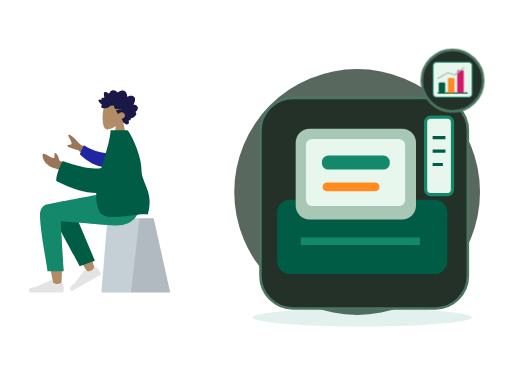
t = 0.00 s
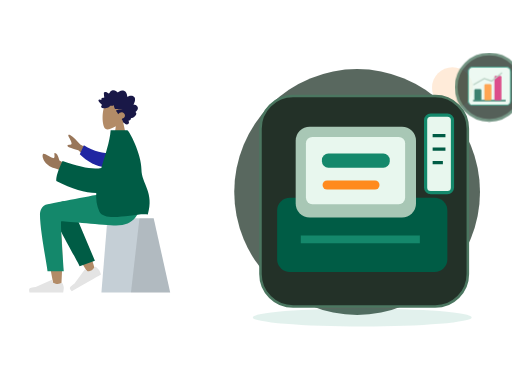
t = 0.70 s
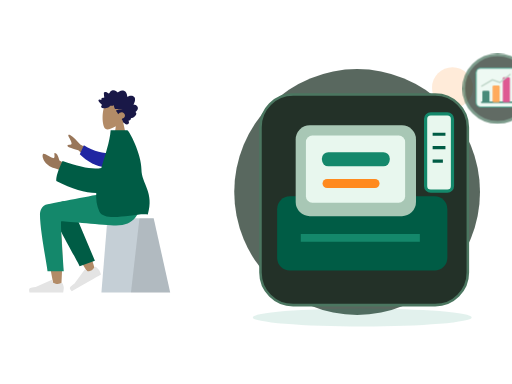
t = 1.05 s
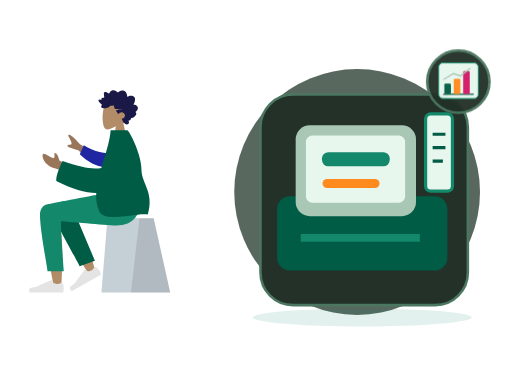
t = 1.75 s
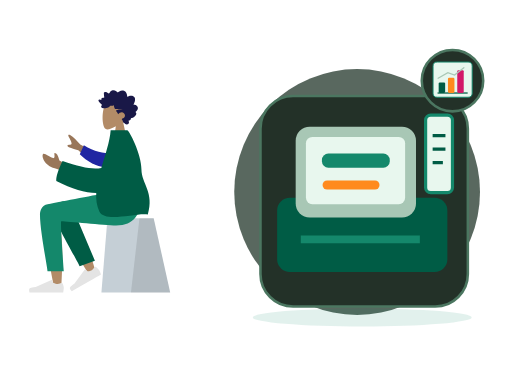
t = 2.10 s
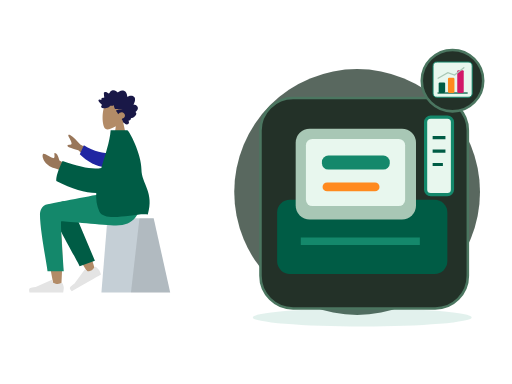
t = 2.80 s

The animated SVG that drew these frames (rendered in a browser with its animation timeline set to each time). Animation: 2 CSS @keyframes rules; one cycle of 2.80 s.

<?xml version="1.0" encoding="UTF-8"?>
<svg xmlns="http://www.w3.org/2000/svg" xmlns:xlink="http://www.w3.org/1999/xlink" width="800" height="600" viewBox="0 0 800 600" role="img" aria-labelledby="zil-119-title zil-119-desc" data-illustration="ZIL-119" data-base="BASE-POS" data-theme="dark" data-motion="on" data-requires-business-state="false" data-status="REVUE_VISUELLE_REQUISE">
<title id="zil-119-title">Vente enregistrée</title><desc id="zil-119-desc">Illustration Zamurek. Géométrie vectorielle native. Famille BASE-POS. Sources Humaaans / IRA Design lorsque présentes. Pas de preuve transactionnelle.</desc>
<style><![CDATA[#zil-119-seal{transform-box:fill-box;transform-origin:center;animation:zil-119-hint 2s ease-in-out 1}#zil-119-device{transform-box:fill-box;transform-origin:center;animation:zil-119-float 2.8s ease-in-out 1}@keyframes zil-119-hint{0%,100%{scale:1;opacity:1}50%{scale:1.1;opacity:.72}}@keyframes zil-119-float{0%,100%{translate:0 0}50%{translate:0 -6px}}@media(prefers-reduced-motion:reduce){*{animation:none!important;transition:none!important}}]]></style>
<g id="zil-119-background" data-layer="decor">
<circle cx="558" cy="300" r="192" fill="#33453A" opacity=".81"/>
<ellipse cx="566" cy="496" rx="171" ry="14" fill="#14886B" opacity=".12"/>
<circle cx="707" cy="137" r="32" fill="#FF8A1E" opacity=".17"/>
<path d="M701 218l10 16 16 10-16 10-10 16-10-16-16-10 16-10z" fill="#D21868" opacity=".25"/></g>
<g id="zil-119-person" data-upstream="Humaaans" data-source="sitting-2.svg"><svg x="9" y="89" width="355" height="405" viewBox="0 0 380 400" overflow="visible">
    
    <title>humaaans/sitting-2</title>
    <desc>Created with Sketch.</desc>
    <g id="zil-119-person-node-0" data-part="part" stroke="none" stroke-width="1" fill="none" fill-rule="evenodd">
        <g id="zil-119-person-node-1" data-part="part" transform="translate(190.000000, 200.500000) scale(-1, 1) translate(-190.000000, -200.500000) translate(40.000000, 24.000000)">
            <g id="zil-119-person-node-2" data-part="head" transform="translate(82.000000, 0.000000)">
                <g id="zil-119-person-node-3" data-part="head" stroke-width="1" transform="translate(54.000000, 31.000000)" fill="#B28B67">
                    <path d="M8.26227388,34.4901268 C3.65436435,29.0813759 0.535634794,22.4528771 1.05677633,15.0254539 C2.55833022,-6.37502057 32.3485306,-1.66718886 38.1433414,9.13393292 C43.9381521,19.9350547 43.249578,47.3329958 35.7603014,49.2634576 C32.7735882,50.033323 26.4110012,48.1474609 19.935372,44.244306 L24,73 L0,73 L8.26227388,34.4901268 Z"></path>
                </g>
                <path d="M95.4066181,38.9017011 C96.181796,38.1335173 96.604637,37.0370644 96.970412,35.9959366 C97.3502694,34.9144095 97.7193579,33.8217377 97.9715531,32.6960301 C98.4754831,30.446804 98.4802693,27.8601542 96.8757008,26.1136308 C95.5888613,24.7130885 93.6580039,24.0849092 91.8759783,23.9483875 C90.6887283,23.8573398 89.4693557,24.0236137 88.3312561,24.397755 C87.2020846,24.7689112 86.2287403,25.5086363 85.1340846,25.9677555 C85.0922975,23.5438969 84.6770959,21.0076965 83.4474146,18.9380781 C82.2641224,16.9467707 80.3775371,15.8293221 78.2290003,15.5336907 C76.0237656,15.230298 73.8461434,15.7463343 71.8719342,16.8139306 C71.3776685,17.0813024 70.888005,17.3614108 70.4194191,17.6784359 C70.027044,17.943917 69.6191137,18.2636287 69.1587196,18.3715924 C68.6454933,18.4920937 68.3910891,18.1956663 68.0575289,17.8212265 C67.6664423,17.3822075 67.2258372,16.9955285 66.7595523,16.6527315 C64.6978111,15.1372602 61.9926962,14.5141557 59.6041137,15.4225429 C58.5035673,15.8410637 57.4333948,16.5518327 56.6867499,17.531267 C56.0211941,18.4043297 55.5464414,19.7892496 54.627862,20.3975277 C54.2380641,20.6557449 53.9627664,20.3136445 53.6078524,20.0608006 C53.074745,19.6808879 52.5663049,19.2616705 52.0267546,18.8921065 C51.2688806,18.3728859 50.448326,17.9845153 49.5696008,17.7812252 C48.2832216,17.4836038 46.505522,17.5533573 46.1377221,19.2381872 C45.9996591,19.8710433 46.1055074,20.5478808 46.1501478,21.1855131 C46.2113557,22.0610635 46.2752329,22.9363153 46.3512596,23.8105721 C46.40897,24.4743744 46.4819593,25.1154894 46.6072285,25.767351 C46.674051,26.1148248 46.8831704,26.7626067 46.7341544,27.110578 C46.5479534,27.5455173 45.6885571,27.2982457 45.3214015,27.3133706 C44.5962024,27.3433218 43.8679659,27.47049 43.1974398,27.7803507 C42.6777706,28.0205574 42.1314092,28.3738025 41.9120731,28.9694434 C41.7772315,29.3353257 41.8127597,29.7111587 41.8764528,30.0875886 C41.9528477,30.5393443 41.8654998,30.778954 41.8084337,31.2347894 C40.8344451,30.7551721 37.4592643,29.6895659 37.0345824,31.4350943 C36.8932059,32.0163069 37.2151688,32.6730443 37.460829,33.1632092 C37.8916777,34.0229382 38.4565395,34.8087345 39.0340112,35.5581116 C40.2385651,37.1214452 41.6766296,38.4698465 43.2238559,39.6230176 C41.4110883,40.428914 40.9379003,42.8060049 42.5074008,44.2222691 C43.2003852,44.8475627 44.1321265,44.9867711 45.0062496,44.9467698 C45.3261876,44.9321425 45.7874102,44.8091535 46.0391451,44.8648767 C46.174631,44.8948279 46.3196892,45.0096574 46.5073629,45.0224936 C47.741002,45.1069739 49.1335978,44.8097505 50.3395323,44.5360104 C52.4883453,44.0482337 54.522658,43.0301912 56.1839244,41.4796939 C56.6100789,41.0819697 56.9621396,40.8530072 57.5357455,40.858878 C58.038387,40.8639528 58.5315481,41.0017682 59.0337294,41.0145049 C60.3624479,41.0484363 61.5604668,40.3988633 62.7942901,39.9665112 C62.8698566,41.6333306 63.3445173,43.4691107 64.0263646,44.9686611 C64.5823904,46.1914862 65.7435005,46.3692033 66.8844533,46.4764704 C70.5329989,46.819765 74.1944304,46.4366682 77.8475782,46.441743 C74.3112318,47.241072 70.6569795,47.5705353 67.1520195,48.5111623 C65.5677002,48.9362505 66.7775005,50.0040458 67.4549298,50.7442685 C68.570387,51.9632129 69.3997776,53.4735099 69.9750402,55.0646055 C71.70497,52.8096081 74.7626979,51.3237895 77.4716786,52.016548 C80.464885,52.781846 82.5725552,56.8296371 80.6585414,59.7396803 C79.5473181,61.428988 77.540618,62.0811481 75.8708838,62.8069425 C77.1734624,64.1612146 77.4885222,66.161378 78.2725362,67.846208 C78.6592047,68.6770803 79.2019765,69.6165133 80.0667112,69.9060748 C80.3866493,70.0132424 80.7618126,70.0223969 81.0141918,70.2832012 C81.3268585,70.6060971 81.4013205,70.9671037 81.8005988,71.244625 C83.3938461,72.3523221 85.8825703,72.2669462 87.294771,70.8214274 C88.571854,69.5141219 88.2395823,67.4453991 87.1729994,66.1199836 C88.8708064,65.4122993 91.9639705,64.502121 91.2892105,61.8570614 C94.96813,61.612775 103.90044,55.6462162 98.9627536,51.2862759 C101.672563,49.7547841 104.162115,46.011978 102.421509,42.7126686 C101.081193,40.1720899 97.9640977,39.0364317 95.4066181,38.9017011" id="zil-119-person-node-4" data-part="part" fill="#191847" transform="translate(70.000000, 43.500000) scale(-1, 1) translate(-70.000000, -43.500000) "></path>
            </g>
            <g id="zil-119-person-node-5" data-part="legs" transform="translate(0.000000, 187.000000)">
                <g id="zil-119-person-node-6" data-part="part" transform="translate(10.000000, 42.000000)" stroke-width="1">
                    <g id="zil-119-person-node-7" data-part="part" transform="translate(55.000000, 0.000000)">
                        <polygon id="zil-119-person-node-8" data-part="part" fill="#C5CFD6" points="27.6226415 0 104.877193 0 115 124 0 124"></polygon>
                        <polygon id="zil-119-person-node-9" data-part="part" fill-opacity="0.1" fill="#000000" points="27.6226415 0 51.3828011 0 65.6037736 124 0 124"></polygon>
                    </g>
                </g>
                <path d="M257.953294,20.7561262 C266.190093,15.8101469 280.009488,22.164715 280,29.2384154 C279.971611,50.4029106 260.656682,150.1511 259.648224,156.456711 C258.639766,162.762321 247.83665,164.42787 247.20755,156.477375 C246.206544,143.826795 244.3468,100.033121 246.20755,79.7626522 C246.975628,71.3954284 247.802807,63.4267637 248.617148,56.3175946 C238.481902,74.6206031 222.807229,100.825998 201.593128,134.933778 L190.076573,129.672175 C199.120166,99.8760987 206.535776,78.8408618 212.323403,66.5664641 C222.233227,45.5497154 231.525307,27.551672 235.436043,21.2120072 C241.587634,11.2397104 252.295462,14.7191925 257.953294,20.7561262 Z" id="zil-119-person-node-10" data-part="part" fill="#B28B67"></path>
                <path d="M208.819223,123.340112 L213.936922,21.8299349 C217.625361,4.27739957 248.84365,12.4235349 248.830812,21.8299349 C248.801666,43.1853748 235.973522,116.956762 235.964839,123.319261 L208.819223,123.340112 Z" id="zil-119-person-node-11" data-part="part" fill="#005C45" transform="translate(228.825019, 67.419630) rotate(20.000000) translate(-228.825019, -67.419630) "></path>
                <g id="zil-119-person-node-12" data-part="part" transform="translate(215.500000, 133.000000) rotate(30.000000) translate(-215.500000, -133.000000) translate(185.000000, 113.000000)" fill="#E4E4E4">
                    <path d="M2.67813181,25.4019242 C1.55937727,28.3884109 1,30.6229931 1,32.1056708 C1,33.908957 1.3004142,36.5404001 1.90124261,40 C3.99318117,40 22.7937852,40 58.3030548,40 C59.768738,35.1545073 58.9226607,32.5385816 55.7648228,32.1522232 C52.606985,31.7658647 49.9837155,31.4170139 47.8950143,31.1056708 L21.6799926,19.4188835 C21.1755635,19.1940064 20.584344,19.4206282 20.359467,19.9250573 C20.35562,19.9336867 20.3518954,19.9423702 20.3482945,19.9511052 L18.6632131,24.038695 C15.7398812,25.4026522 13.3643706,26.0846307 11.5366811,26.0846307 C10.0517269,26.0846307 8.00099246,25.4849054 5.38447792,24.2854549 L5.38448339,24.285443 C4.38038273,23.8251478 3.19325534,24.2659892 2.73296014,25.2700899 C2.71312074,25.3133681 2.69483298,25.3573409 2.67813181,25.4019242 Z" id="zil-119-person-node-13" data-part="part"></path>
                </g>
                <g id="zil-119-person-node-14" data-part="part" transform="translate(242.000000, 126.000000)" fill="#E4E4E4">
                    <path d="M2.67813181,25.4019242 C1.55937727,28.3884109 1,30.6229931 1,32.1056708 C1,33.908957 1.3004142,36.5404001 1.90124261,40 C3.99318117,40 22.7937852,40 58.3030548,40 C59.768738,35.1545073 58.9226607,32.5385816 55.7648228,32.1522232 C52.606985,31.7658647 49.9837155,31.4170139 47.8950143,31.1056708 L21.6799926,19.4188835 C21.1755635,19.1940064 20.584344,19.4206282 20.359467,19.9250573 C20.35562,19.9336867 20.3518954,19.9423702 20.3482945,19.9511052 L18.6632131,24.038695 C15.7398812,25.4026522 13.3643706,26.0846307 11.5366811,26.0846307 C10.0517269,26.0846307 8.00099246,25.4849054 5.38447792,24.2854549 L5.38448339,24.285443 C4.38038273,23.8251478 3.19325534,24.2659892 2.73296014,25.2700899 C2.71312074,25.3133681 2.69483298,25.3573409 2.67813181,25.4019242 Z" id="zil-119-person-node-15" data-part="part"></path>
                </g>
                <path d="M282.770373,36.4330278 C282.770373,63 270.1536,124.970293 270.145616,130.820112 L243,130.840963 C246.973277,75.5454811 248.382172,47.5998928 247.226683,47.0041979 C245.49345,46.1106556 176.175838,53.9250306 155.386358,53.9250306 C125.407825,53.9250306 113.006307,35.0203971 112,-4.40536496e-13 L171.386358,-4.40536496e-13 C183.477954,1.29386693 246.548825,14.0152568 269.972097,18.3884129 C280,20.2606358 282.770373,29.1145109 282.770373,36.4330278 Z" id="zil-119-person-node-16" data-part="part" fill="#14886B"></path>
            </g>
            <g id="zil-119-person-node-17" data-part="body" transform="translate(22.000000, 82.000000)">
                <path d="M158.638039,42.7002327 L193.347821,23.6898218 C199.119845,16.8355222 204.806897,11.5121983 210.408976,7.71984988 C212.120791,7.00519513 215.114322,6.57263502 212.314801,11.541507 C209.515281,16.510379 206.794075,21.8627914 208.22032,23.3935933 C209.646565,24.9243953 213.203036,22.7859324 214.904525,25.3293729 C216.038851,27.0249998 209.962902,29.703613 196.676679,33.3652124 L171.455792,56.4576422 L158.638039,42.7002327 Z M213,58.7398397 L228.246523,50.3642065 C230.385826,42.2239107 232.943102,38.1282526 235.918351,38.0772323 C238.203961,37.0137608 234.223587,47.2997848 238.556381,46.4077826 C242.889175,45.5157805 253.464286,37.6506887 255.286431,39.2475996 C257.982176,41.6101262 255.578484,48.864452 252.746364,52.4730906 C247.453134,59.2176317 243.070569,61.5240612 232.238377,64.5443446 C226.574749,66.1235046 220.451364,69.288795 213.868224,74.0402157 L213,58.7398397 Z" id="zil-119-person-node-18" data-part="part" fill="#997659"></path>
                <path d="M142.857986,34.7503025 C154.885997,36.5253162 171.300289,36.5253162 190.103565,28.3861499 L194.443447,44.4123074 C180.805809,54.2415559 162.712714,61.226516 148.287694,58.5246963 C136.919984,56.3955135 133.271725,41.6595451 142.857986,34.7503025 Z" id="zil-119-person-node-19" data-part="part" fill="#2026A2" transform="translate(165.898282, 43.748060) rotate(-9.000000) translate(-165.898282, -43.748060) "></path>
                <path d="M158.104267,62.7612342 C171.011057,65.9801048 192.654946,62.184167 223.035933,51.3734208 C230.571674,66.9635189 234.055257,78.0780631 233.486685,84.7170535 C207.424274,98.3310492 185.086537,104.400834 166.683227,104.801533 C167.268059,115.72137 165.938918,126.111847 161.473933,135.605966 C152.29468,155.124265 98.5450578,137.048144 80.4727876,140.605966 C69.1554006,103.85132 91.0379108,88.9143806 91.0555178,65.3966157 C91.0747993,39.6421572 111.75441,-1.42108547e-13 114.797001,-1.42108547e-13 L142.54375,1.15166749e-13 C144.0747,19.6690193 151.7804,41.3459827 158.104267,62.7612342 Z" id="zil-119-person-node-20" data-part="part" fill="#005C45"></path>
            </g>
        </g>
    </g>
</svg></g>
<g id="zil-119-device" data-layer="object" transform="translate(407 153)">
<rect x="0" y="0" width="324" height="329" rx="51" fill="#233128" stroke="#4B7660" stroke-width="4"/>
<g id="zil-119-object-geometry" transform="translate(1 16)"><rect x="25" y="143" width="266" height="116" rx="20" fill="#005C45"/><rect x="54" y="32" width="188" height="142" rx="22" fill="#A8C7B5"/><rect x="70" y="48" width="155" height="105" rx="10" fill="#E8F7EE"/><rect x="95" y="74" width="106" height="22" rx="10" fill="#14886B"/><rect x="96" y="116" width="89" height="14" rx="7" fill="#FF8A1E"/><path d="M62 208h186" stroke="#14886B" stroke-width="12"/><rect x="257" y="14" width="42" height="121" rx="8" fill="#E8F7EE" stroke="#14886B" stroke-width="5"/><path d="M268 46h20m-20 21h20m-20 21h16" stroke="#005C45" stroke-width="5"/></g>
</g>

<g id="zil-119-seal" data-layer="contextual-accessory" transform="translate(707 126)">
<circle r="48" fill="#233128" stroke="#4B7660" stroke-width="4"/>
<g id="zil-119-context-symbol"><g transform="translate(-35 -35) scale(.22)"><rect x="21" y="27" width="278" height="250" rx="29" fill="#E8F7EE" stroke="#14886B" stroke-width="7"/><path d="M53 247h214" stroke="#005C45" stroke-width="9"/><rect x="61" y="172" width="46" height="74" rx="8" fill="#005C45"/><rect x="127" y="139" width="46" height="107" rx="8" fill="#FF8A1E"/><rect x="193" y="85" width="46" height="161" rx="8" fill="#D21868"/><path d="M57 142l69-40 48 17 66-52" stroke="#A8C7B5" stroke-width="9" fill="none" stroke-linecap="round"/></g></g></g>
</svg>
